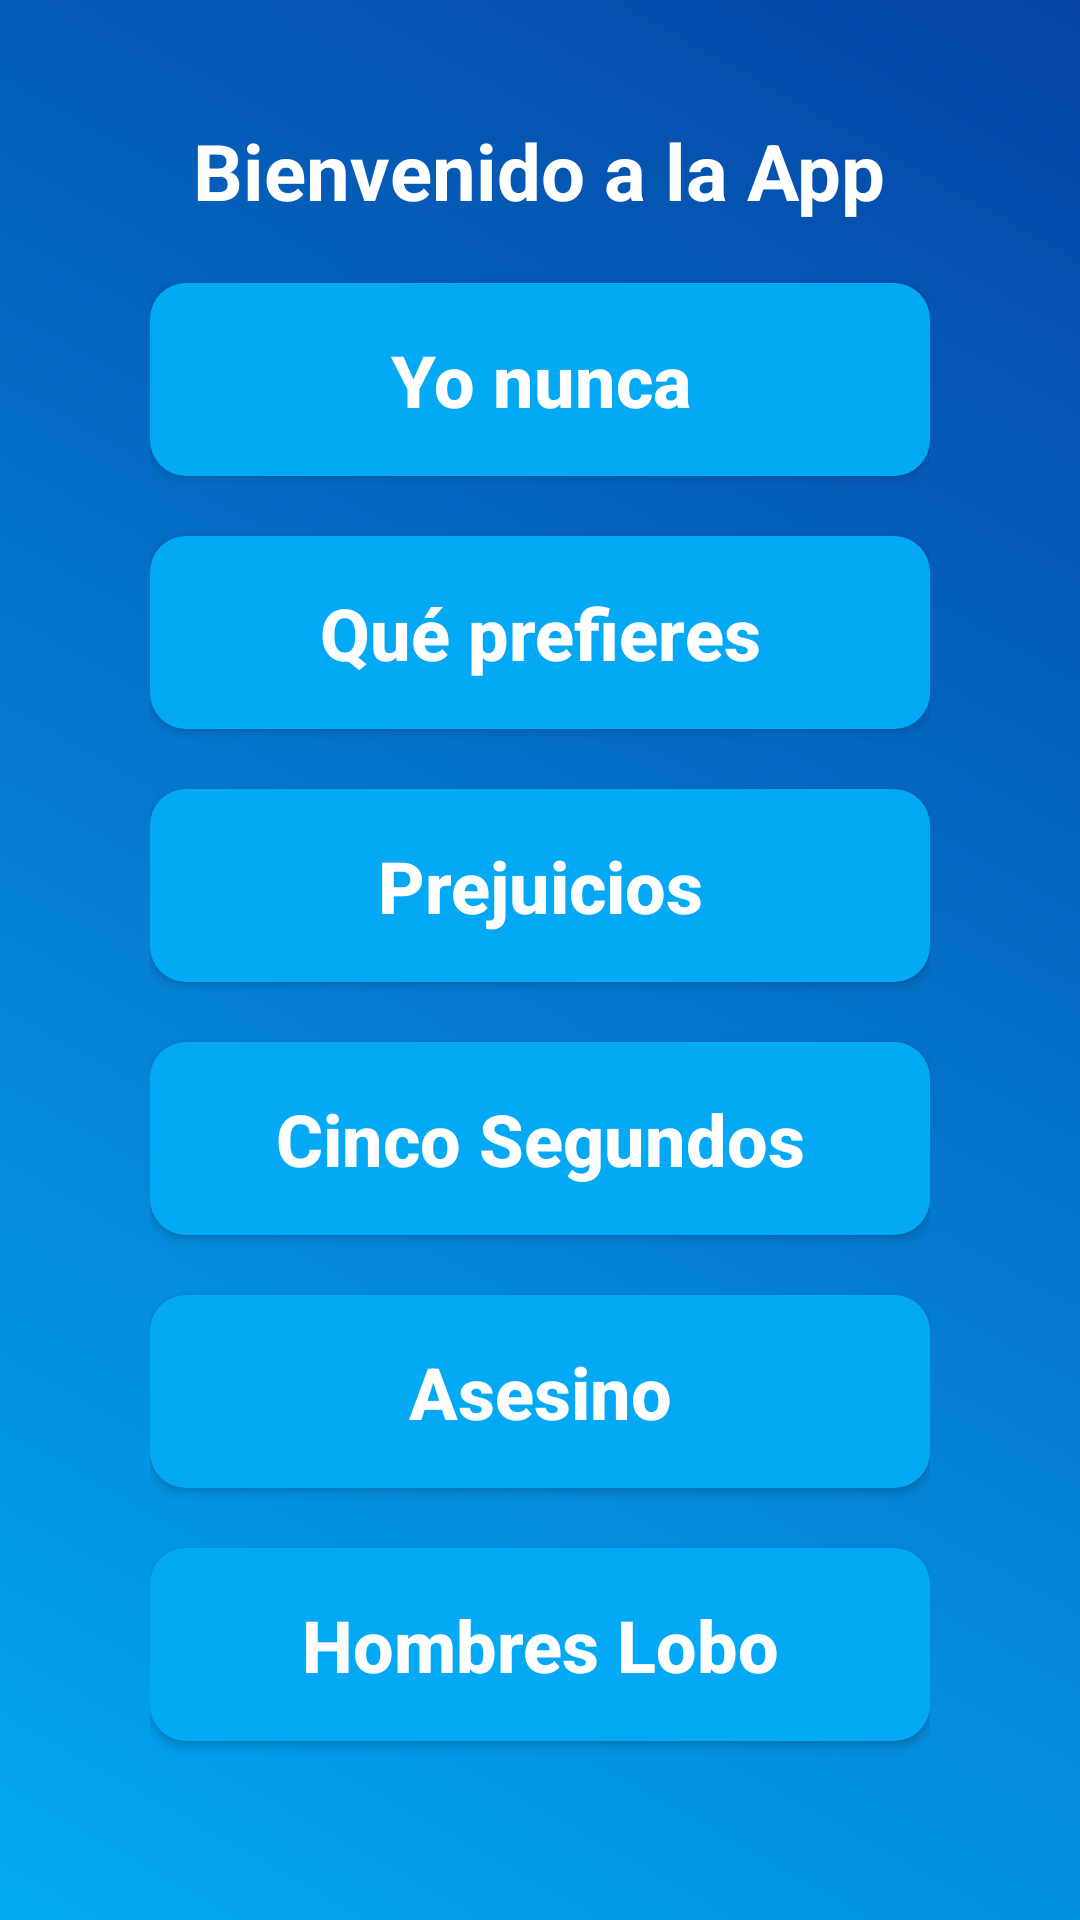

This screen was rendered from an Android layout file. Write that file and the resources it references.
<!-- AndroidManifest.xml: application theme Theme.BeberEnBabia -->
<!-- res/layout/activity_main.xml -->
<?xml version="1.0" encoding="utf-8"?>
<ScrollView xmlns:android="http://schemas.android.com/apk/res/android"
    xmlns:tools="http://schemas.android.com/tools"
    android:id="@+id/scroll_view"
    android:layout_width="match_parent"
    android:layout_height="match_parent"
    android:background="@drawable/background_gradient"
    tools:context=".MainActivity">

    <LinearLayout
        android:id="@+id/linear_layout"
        android:layout_width="match_parent"
        android:layout_height="wrap_content"
        android:layout_gravity="center_vertical"
        android:layout_margin="30dp"
        android:orientation="vertical"
        android:padding="20dp">

        <TextView
            android:layout_width="wrap_content"
            android:layout_height="wrap_content"
            android:layout_gravity="center"
            android:layout_marginBottom="20dp"
            android:text="Bienvenido a la App"
            android:textColor="#FFFFFF"
            android:textSize="26sp"
            android:textStyle="bold" />

        <Button
            android:id="@+id/bYoNunca"
            android:layout_width="match_parent"
            android:layout_height="wrap_content"
            android:layout_marginBottom="20dp"
            android:background="@drawable/button_background"
            android:text="Yo nunca"
            android:textAllCaps="false"
            android:textColor="#FFFFFF"
            android:textSize="24sp"
            android:textStyle="bold" />

        <Button
            android:id="@+id/bPrefieres"
            android:layout_width="match_parent"
            android:layout_height="wrap_content"
            android:layout_marginBottom="20dp"
            android:background="@drawable/button_background"
            android:text="Qué prefieres"
            android:textAllCaps="false"
            android:textColor="#FFFFFF"
            android:textSize="24sp"
            android:textStyle="bold" />

        <Button
            android:id="@+id/bPrejuicios"
            android:layout_width="match_parent"
            android:layout_height="wrap_content"
            android:layout_marginBottom="20dp"
            android:background="@drawable/button_background"
            android:text="Prejuicios"
            android:textAllCaps="false"
            android:textColor="#FFFFFF"
            android:textSize="24sp"
            android:textStyle="bold" />

        <Button
            android:id="@+id/bCincoSegundos"
            android:layout_width="match_parent"
            android:layout_height="wrap_content"
            android:layout_marginBottom="20dp"
            android:background="@drawable/button_background"
            android:text="Cinco Segundos"
            android:textAllCaps="false"
            android:textColor="#FFFFFF"
            android:textSize="24sp"
            android:textStyle="bold" />

        <Button
            android:id="@+id/bAsesino"
            android:layout_width="match_parent"
            android:layout_height="wrap_content"
            android:layout_marginBottom="20dp"
            android:background="@drawable/button_background"
            android:text="Asesino"
            android:textAllCaps="false"
            android:textColor="#FFFFFF"
            android:textSize="24sp"
            android:textStyle="bold" />

        <Button
            android:id="@+id/bHombresLobo"
            android:layout_width="match_parent"
            android:layout_height="wrap_content"
            android:layout_marginBottom="20dp"
            android:background="@drawable/button_background"
            android:text="Hombres Lobo"
            android:textAllCaps="false"
            android:textColor="#FFFFFF"
            android:textSize="24sp"
            android:textStyle="bold" />
    </LinearLayout>
</ScrollView>
<!-- resources referenced by this layout -->
<resources>
  <!-- drawable background_gradient (drawable) -->
  <?xml version="1.0" encoding="utf-8"?>
  <layer-list xmlns:android="http://schemas.android.com/apk/res/android">
      <item>
          <shape android:shape="rectangle">
              <gradient
                  android:angle="45"
                  android:endColor="#0544A5"
                  android:startColor="#03A9F4"
                  android:type="linear" />
          </shape>
      </item>
  </layer-list>
  <!-- drawable button_background (drawable) -->
  <?xml version="1.0" encoding="utf-8"?>
  <selector xmlns:android="http://schemas.android.com/apk/res/android">
      <item android:state_pressed="true">
          <shape>
              <solid android:color="#0288D1"/>
              <corners android:radius="12dp"/>
              <padding
                  android:left="16dp"
                  android:top="16dp"
                  android:right="16dp"
                  android:bottom="16dp"/>
          </shape>
      </item>
      <item>
          <shape>
              <solid android:color="#03A9F4"/>
              <corners android:radius="12dp"/>
              <padding
                  android:left="16dp"
                  android:top="16dp"
                  android:right="16dp"
                  android:bottom="16dp"/>
          </shape>
      </item>
  </selector>
  <style name="Theme.BeberEnBabia" parent="Theme.MaterialComponents.DayNight.NoActionBar">
          
          <item name="colorPrimary">@color/purple_500</item>
          <item name="colorPrimaryVariant">@color/purple_700</item>
          <item name="colorOnPrimary">@color/white</item>
          
          <item name="colorSecondary">@color/teal_200</item>
          <item name="colorSecondaryVariant">@color/teal_700</item>
          <item name="colorOnSecondary">@color/black</item>
          
          <item name="android:statusBarColor">?attr/colorPrimaryVariant</item>
          
      </style>
  <color name="purple_500">#FF6200EE</color>
  <color name="purple_700">#FF3700B3</color>
  <color name="white">#FFFFFFFF</color>
  <color name="teal_200">#FF03DAC5</color>
  <color name="teal_700">#FF018786</color>
  <color name="black">#FF000000</color>
</resources>
